Image classification data set "dataset" (pmielech/apk-opencv on GitHub). Class labels (4): bolt, locating pin, nut, washer.

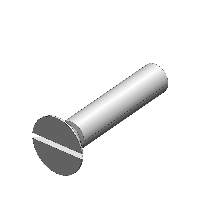
Label: bolt

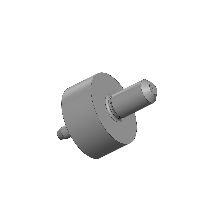
Label: locating pin

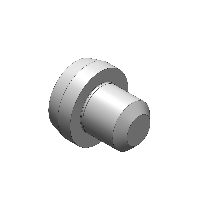
Label: locating pin

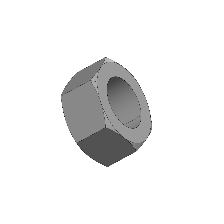
Label: nut

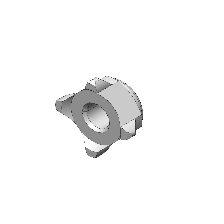
Label: nut

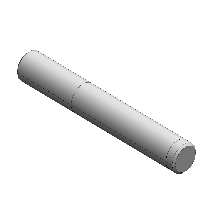
Label: locating pin
